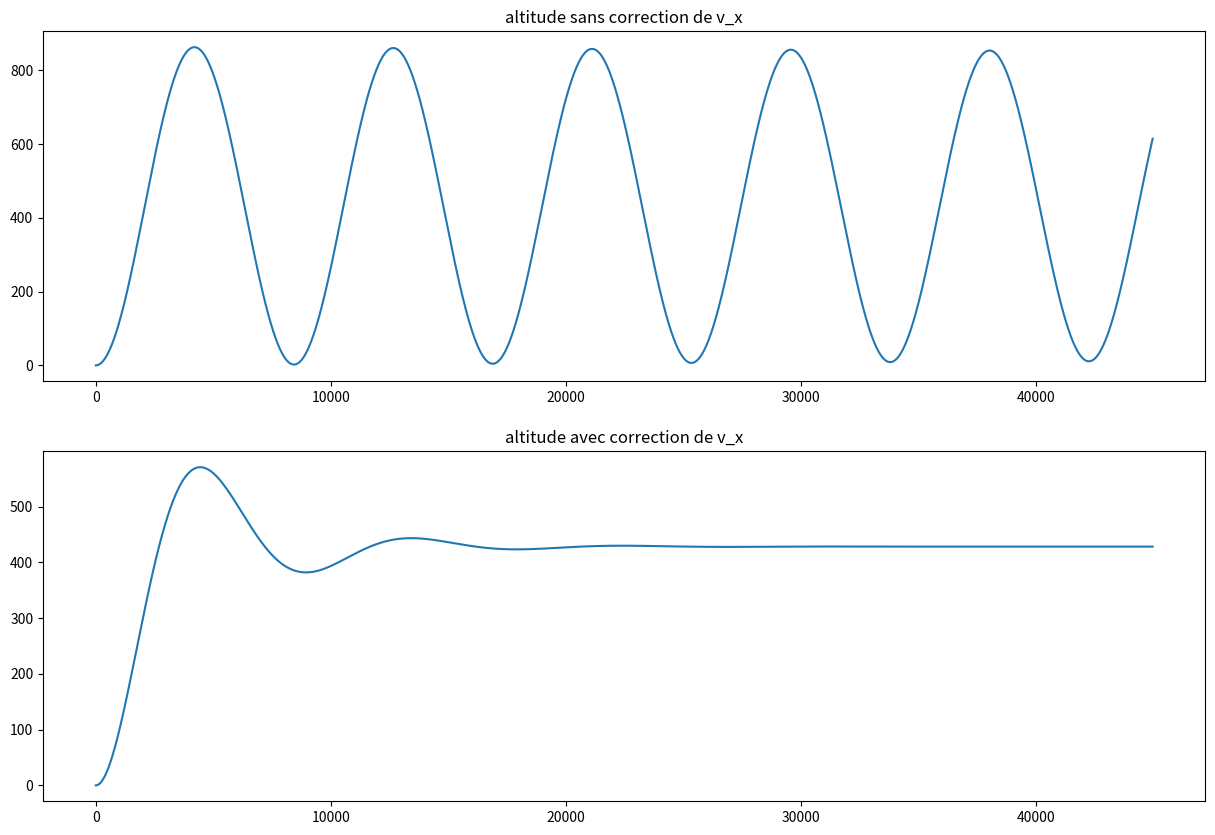
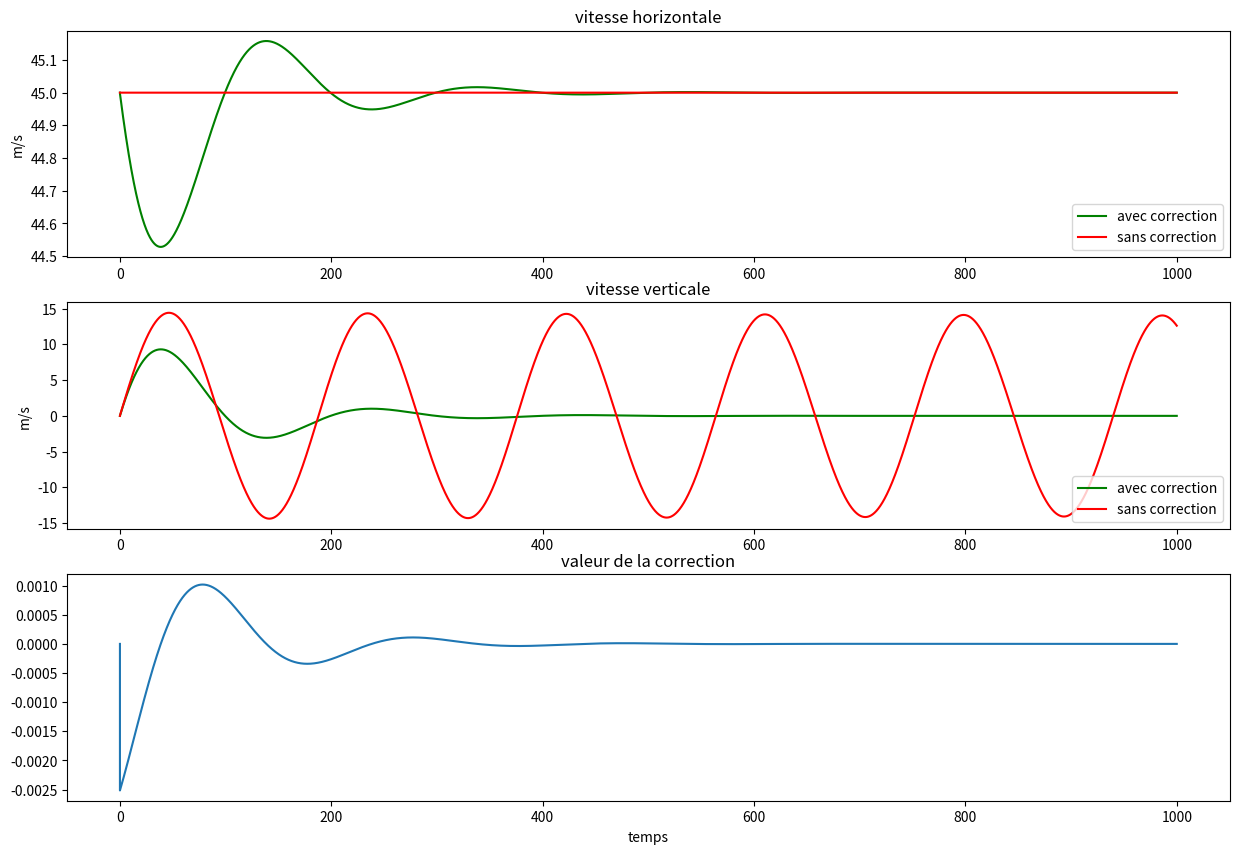

Python code for these plots, in order:
import matplotlib.pyplot as plt
from numpy import *
import math
from fractions import Fraction
import numpy as np
pi = math.pi

global rho_0, g, dt, G, M_Terre, P_ext, T_air, M_molaire, coef, S_m

rho_0 = 1.2
g = 9.81
v_x = 45
t = 0
dt = 0.1
R_Terre = 6378137
G = 6.674*10**(-11)
M_Terre = 5.972*10**24
P_ext = 101325
T_air = 300
R = 8.314
M_molaire = 28.965/1000
coef = 1

S_m = 2.1*g/(rho_0*v_x*v_x)
#https://fr.wikipedia.org/wiki/Robin_DR-400 
cz = S_m*650/14.8
v_z = 0
v_2 =v_z
z = 0.00001
z_2 = z
x = 0
T = []



print(round(-R*T_air/(M_molaire*g)*log(2*g/(S_m*rho_0*v_x*v_x))))


print("L'altitude pour une vitesse horizontal de",v_x,'m/s est de',round(-R*T_air/(M_molaire*g)*log(2*g/(S_m*rho_0*v_x*v_x)),0),'m')
print("L'avion va donc à",v_x*3.6,"km/h, la charge alaire est de",round(S_m,5)*1000,"m²/gramme")

def normale(v_x):
	
	t = 0
	z = 0.00001
	z_2 = z
	v_z = 0
	v_2 = v_z
	x = 0
	
	vitesse = [0]
	hauteur = [0]
	temps = [0]
	speed = [0]
	altitude= [0]
	Pression = [P_ext]
	Pression_test = [P_ext]
	Li_Er = [0]
	X = [v_x]
	A_x = [0]
	
	while t < 1000 :#and z > 0 and z_2 > 0:
		
		a_z = v_x*v_x*rho_0*S_m/2-g
		v_z = v_z + a_z*dt
		z = z + v_z*dt +a_z*dt*dt/2
		
		T.append(t)
		vitesse.append(v_z)
		hauteur.append(z)
		
		
		
		#g = -G*M_Terre/(R_Terre+z)**2
		P = P_ext*exp(-M_molaire*g*z_2/(R*T_air))
		rho = rho_0*P/P_ext
		
		
		#test pour viabilité du DL de exp(z)
		P_test = P_ext*(1+(-M_molaire*g*z_2/(R*T_air)))
		erreur = (P-P_test)/P_ext
		Li_Er.append(erreur)
		rho_test = rho_0*P_test/P_ext
		
		a_2 = v_x*v_x*rho*S_m/2-g
		v_2 = v_2+a_2*dt
		z_2 = z_2 + v_2*dt + a_2*dt*dt/2
		
		speed.append(v_2)
		altitude.append(z_2)
		Pression.append(P)
		Pression_test.append(P_test)
		
		a_x = 0.0001*sqrt(2*g*rho_0/S_m)*M_molaire*g*v_2*exp(M_molaire*g*z_2/(2*R*T_air))
		v_x = v_x 
		x = x + v_x*dt #+ a_x*dt*dt/2
		A_x.append(a_x)
		X.append(v_x)
		
		t = t + dt
	return T,vitesse,speed,hauteur,altitude,Pression,Pression_test,Li_Er,A_x,X

def correction(v_x):
	
	t = 0
	i = 1
	z = 0.00001
	z_2 = z
	v_z = 0
	v_2 = v_z
	x = 0
	z_c = round(-R*T_air/(M_molaire*g)*log(2*g/(S_m*rho_0*v_x*v_x)),0)
	v_c = v_x
	
	#constante d automatisme
	K = 1  # K<2 sinon diverge
	Td = 20

	
	vitesse = [0]
	hauteur = [0]
	T = [0]
	speed = [0]
	altitude= [0]
	Pression = [P_ext]
	Pression_test = [P_ext]
	Li_Er = [0]
	v_X = [v_x]
	A_x = [0]
	
	while t < 1000 and z > 0 :
		
		T.append(t)
		vitesse.append(v_z)
		hauteur.append(z)
		
		#g = -G*M_Terre/(R_Terre+z)**2
		P = P_ext*exp(-M_molaire*g*z/(R*T_air))
		rho = rho_0*P/P_ext
		
		a_z = v_x*v_x*rho*S_m/2-g
		v_z = v_z + a_z*dt
		z = z + v_z*dt +a_z*dt*dt/2
		
		#test pour viabilité du DL de exp(z)
		#P_test = P_ext*(1+(-M_molaire*g*z_2/(R*T_air)))
		erreur = v_c - v_x - Td*(-v_z*v_x/2*(-M_molaire*g/(R*T_air)))
		Li_Er.append(erreur)
		#rho_test = rho_0*P_test/P_ext
		
		#a_2 = v_x*v_x*rho*S_m/2-g
		#v_2 = v_2+a_2*dt
		#z_2 = z_2 + v_2*dt + a_2*dt*dt/2
		
		#speed.append(v_2)
		#altitude.append(z_2)
		Pression.append(P)
		
		a_x = 0
		v_x = v_x + K*erreur
		x = x + v_x*dt #+ a_x*dt*dt/2
		A_x.append(x)
		v_X.append(v_x)
		
		t = t + dt
		i=+ 1
	return T,vitesse,hauteur,Pression,Li_Er,A_x,v_X

liste_2 = normale(v_x)
altitude = liste_2[4]
vitesse = liste_2[2]
v_2 = liste_2[9]

liste = correction(v_x)
T = liste[0]
speed = liste[1]
v_z = liste[6]
hauteur = liste[2]
Pression_test = liste[3]
Li_Er = liste[4]
X = liste[5]

#liste_2 = normal(v_x)
#altitude = liste_2[4]


plt.figure(1,figsize=(15,10))

plt.subplot(2,1,1)
plt.title("altitude sans correction de v_x")
plt.plot(X,altitude)

plt.subplot(2,1,2)
plt.title("altitude avec correction de v_x")
plt.plot(X,hauteur)

#plt.subplot(4,1,4)
#plt.title("correction de la vitesse horizontale")
#plt.plot(T,Li_Er)
#plt.xlabel('temps')
#plt.ylabel('')

plt.figure(2,figsize=(15,10))

plt.subplot(3,1,2)
plt.title("vitesse verticale")
plt.plot(T,speed,"-g",label="avec correction")
plt.plot(T,vitesse,"-r",label="sans correction")
plt.legend(loc="lower right")
plt.ylabel('m/s')

plt.subplot(3,1,1)
plt.title("vitesse horizontale")
plt.plot(T,v_z,"-g",label="avec correction")
plt.plot(T,v_2,"-r",label="sans correction")
plt.legend(loc="lower right")
plt.ylabel('m/s')

plt.subplot(3,1,3)
plt.title("valeur de la correction")
plt.plot(T,Li_Er)
plt.xlabel('temps')

plt.show()
